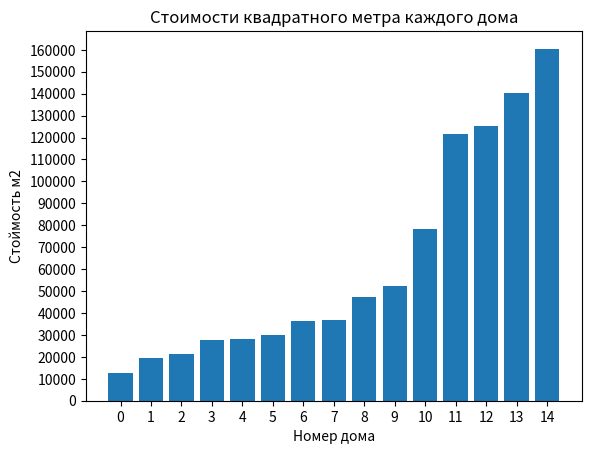
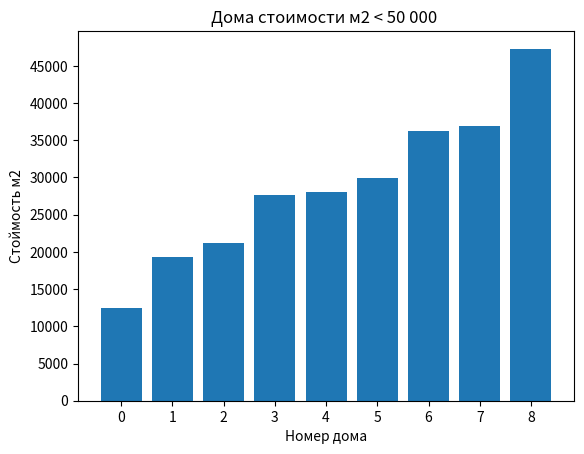

Source code (Python) for these figures, in order:
# Задача 2. Имеются данные о площади и стоимости 15 домов.
# Риелтору требуется узнать в каких домах стоимость квадратного метра меньше 50000 рублей.
# Предоставьте ему графические данные о стоимости квадратного метра каждого дома и список подходящих ему домов, отсортированных по площади.
# Данные о домах сформируйте случайным образом. Площади от 100 до 300 кв. метров, цены от 3 до 20 млн.

import matplotlib.pyplot as plt
import numpy as np
from random import randint as rdt

S = [(rdt(100,301), rdt(3_000_000, 20_000_001)) for _ in range(15)]

x = [i for i in range(len(S))]
y = [S[i][1]/S[i][0] for i in range(len(S))]
y.sort()

y2 = [i for i in y if i < 50_000]
x2 = [y.index(i) for i in y2]

fig = plt.figure()
fig2 = plt.figure()
ax = fig.add_subplot()
ax2 = fig2.add_subplot()

ax.set_title('Стоимости квадратного метра каждого дома')
ax.set_xlabel("Номер дома")
ax.set_ylabel("Стоймость м2")
ax.set_xticks(np.arange(0, 15, step=1))
ax.set_yticks(np.arange(0, 200_000, step=10_000))
ax.bar(x, y)

ax2.set_title('Дома стоимости м2 < 50 000 ')
ax2.set_xlabel("Номер дома")
ax2.set_ylabel("Стоймость м2")
ax2.set_yticks(np.arange(0, 55_000, step=5_000))
ax2.set_xticks(np.arange(0, len(x2), step=1))
ax2.bar(x2, y2)
plt.show()

